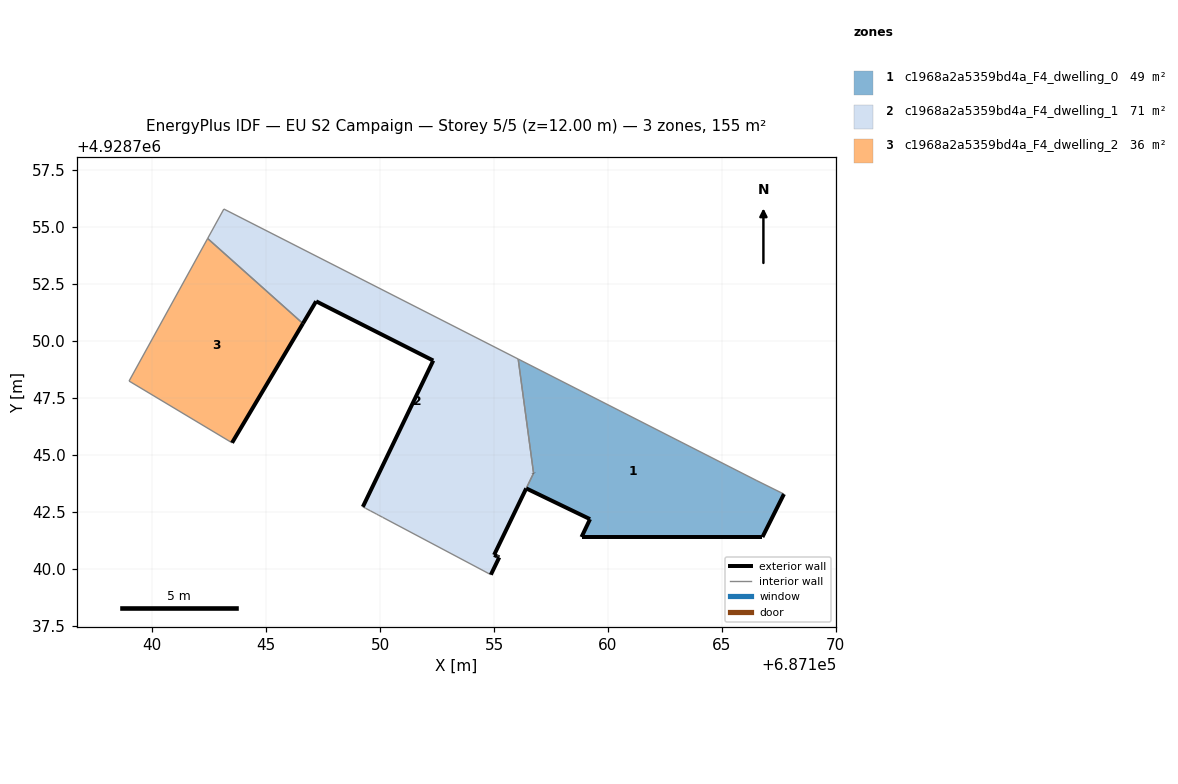
=== STOREY PLAN SPEC (per zone: floor XY polygon, exterior-wall plan segments, windows/doors) ===
zone 1: c1968a2a5359bd4a_F4_dwelling_0  (48.9 m²)
  floor: (687166.78, 4928741.39) (687167.72, 4928743.27) (687166.53, 4928743.86) (687156.06, 4928749.20) (687156.73, 4928744.19) (687156.41, 4928743.52) (687159.21, 4928742.17) (687158.84, 4928741.39)
  exterior wall: (687167.72, 4928743.27) – (687166.78, 4928741.39)  [2.1 m]
  exterior wall: (687166.78, 4928741.39) – (687158.84, 4928741.39)  [7.9 m]
  exterior wall: (687158.84, 4928741.39) – (687159.21, 4928742.17)  [0.9 m]
  exterior wall: (687159.21, 4928742.17) – (687156.41, 4928743.52)  [3.1 m]
  exterior wall: (687156.73, 4928744.19) – (687156.73, 4928744.19)  [0.0 m]
  interior walls: 4
zone 2: c1968a2a5359bd4a_F4_dwelling_1  (71.1 m²)
  floor: (687155.23, 4928740.49) (687155.18, 4928740.52) (687155.14, 4928740.54) (687155.00, 4928740.60) (687156.73, 4928744.19) (687156.06, 4928749.20) (687143.14, 4928755.78) (687142.43, 4928754.49) (687146.61, 4928750.76) (687147.19, 4928751.73) (687152.33, 4928749.13) (687149.24, 4928742.71) (687149.31, 4928742.68) (687149.37, 4928742.65) (687149.58, 4928742.53) (687149.78, 4928742.43) (687149.85, 4928742.39) (687149.92, 4928742.35) (687150.11, 4928742.25) (687154.86, 4928739.74)
  exterior wall: (687149.24, 4928742.71) – (687152.33, 4928749.13)  [7.1 m]
  exterior wall: (687152.33, 4928749.13) – (687147.19, 4928751.73)  [5.8 m]
  exterior wall: (687147.19, 4928751.73) – (687146.61, 4928750.76)  [1.1 m]
  exterior wall: (687156.73, 4928744.19) – (687156.73, 4928744.19)  [0.0 m]
  exterior wall: (687156.41, 4928743.52) – (687156.41, 4928743.52)  [0.0 m]
  exterior wall: (687156.41, 4928743.52) – (687155.00, 4928740.60)  [3.2 m]
  exterior wall: (687155.00, 4928740.60) – (687155.14, 4928740.54)  [0.2 m]
  exterior wall: (687155.14, 4928740.54) – (687155.18, 4928740.52)  [0.0 m]
  exterior wall: (687155.18, 4928740.52) – (687155.23, 4928740.49)  [0.1 m]
  exterior wall: (687155.23, 4928740.49) – (687154.86, 4928739.74)  [0.8 m]
  interior walls: 13
zone 3: c1968a2a5359bd4a_F4_dwelling_2  (35.6 m²)
  floor: (687143.50, 4928745.52) (687146.61, 4928750.76) (687142.43, 4928754.49) (687138.98, 4928748.23)
  exterior wall: (687146.61, 4928750.76) – (687143.50, 4928745.52)  [6.1 m]
  interior walls: 3

=== DERIVED (storey summary) ===
Building: EU S2 Campaign
Storey: 5 of 5  (floor level z = 12.00 m)
Storey gross floor area: 155.5 m²
Zones on this storey: 3
  - c1968a2a5359bd4a_F4_dwelling_0: floor 48.9 m²; exterior wall 14.0 m (42.1 m²); WWR 0.0%
  - c1968a2a5359bd4a_F4_dwelling_1: floor 71.1 m²; exterior wall 18.4 m (55.1 m²); WWR 0.0%
  - c1968a2a5359bd4a_F4_dwelling_2: floor 35.6 m²; exterior wall 6.1 m (18.3 m²); WWR 0.0%
Zone adjacency (shared interzone walls):
  - c1968a2a5359bd4a_F4_dwelling_0 ↔ c1968a2a5359bd4a_F4_dwelling_1
  - c1968a2a5359bd4a_F4_dwelling_1 ↔ c1968a2a5359bd4a_F4_dwelling_2